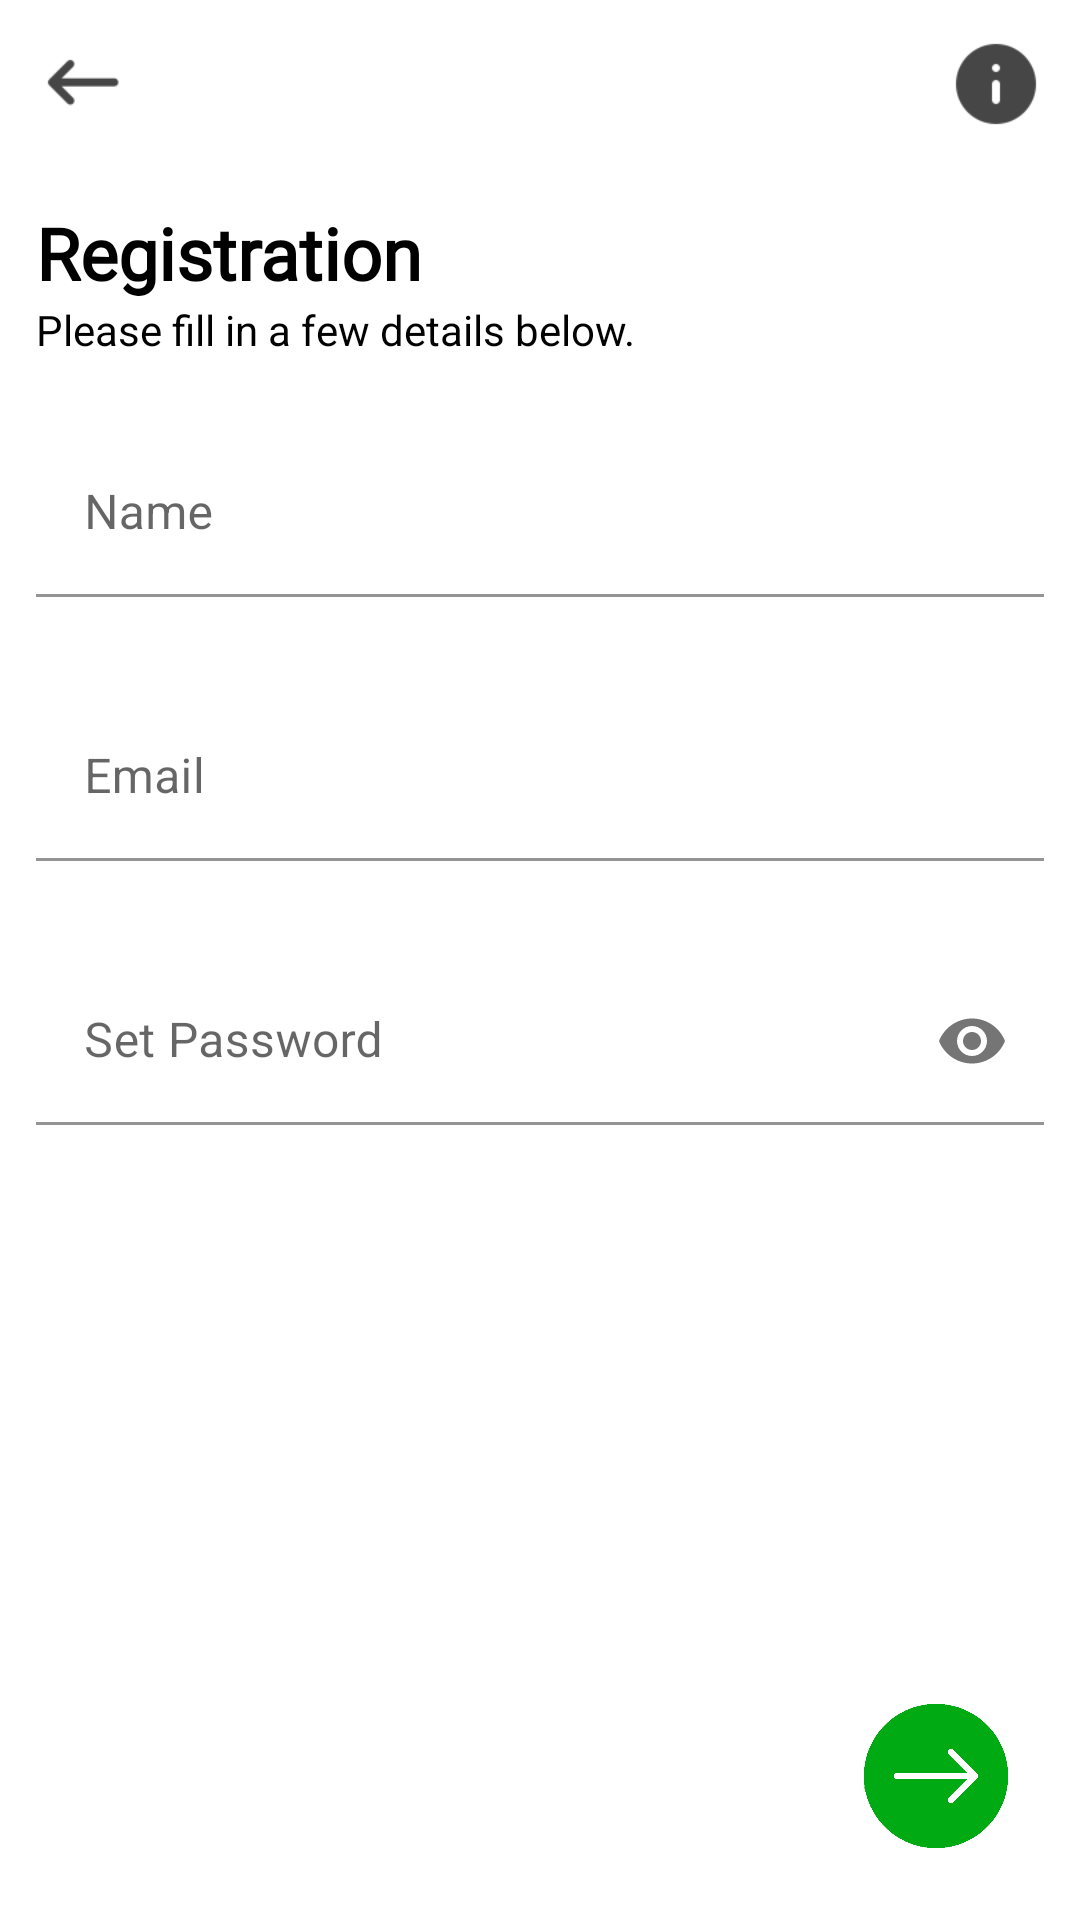

The Android layout XML behind this screen, and the referenced resources:
<!-- AndroidManifest.xml: application theme Theme.LinearLayout -->
<!-- res/layout/activity_registration.xml -->
<?xml version="1.0" encoding="utf-8"?>
<LinearLayout
    xmlns:android="http://schemas.android.com/apk/res/android"
    xmlns:app="http://schemas.android.com/apk/res-auto"
    xmlns:tools="http://schemas.android.com/tools"
    android:layout_width="match_parent"
    android:layout_height="match_parent"
    android:orientation="vertical"
    tools:context=".RegistrationActivity">

    <RelativeLayout
        android:layout_width="match_parent"
        android:layout_height="wrap_content">

        <ImageView
            android:id="@+id/img_backButton_registration"
            android:layout_width="32dp"
            android:layout_height="32dp"
            android:src="@drawable/back"
            app:tint="@color/grey"
            android:layout_margin="12dp"
            android:layout_alignParentLeft="true" />

        <ImageView
            android:id="@+id/img_infoButton_registration"
            android:layout_width="32dp"
            android:layout_height="32dp"
            android:src="@drawable/info"
            app:tint="@color/grey"
            android:layout_margin="12dp"
            android:layout_alignParentRight="true"/>
    </RelativeLayout>

    <TextView
        android:id="@+id/tv_registrationTitle_registration"
        android:layout_width="wrap_content"
        android:layout_height="wrap_content"
        android:layout_marginHorizontal="12dp"
        android:layout_marginTop="12dp"
        android:fontFamily="@font/poppinsmedium"
        android:text="Registration"
        android:textColor="@color/black"
        android:textSize="24dp"
        android:textStyle="bold" />

    <TextView
        android:id="@+id/tv_registrationText_registration"
        android:layout_width="wrap_content"
        android:layout_height="wrap_content"
        android:text="Please fill in a few details below."
        android:layout_marginHorizontal="12dp"
        android:layout_marginBottom="24dp"
        android:textColor="@color/black"/>

    <com.google.android.material.textfield.TextInputLayout
        android:id="@+id/layout_name_registration"
        android:layout_width="match_parent"
        android:layout_height="wrap_content"
        android:hint="Name"
        android:layout_marginHorizontal="12dp"
        android:layout_marginBottom="12dp"
        app:boxBackgroundColor="@color/white"
        app:errorEnabled="true">

        <com.google.android.material.textfield.TextInputEditText
            android:id="@+id/txt_name_registration"
            android:inputType="textEmailAddress"
            android:layout_width="match_parent"
            android:layout_height="wrap_content" />
    </com.google.android.material.textfield.TextInputLayout>

    <com.google.android.material.textfield.TextInputLayout
        android:id="@+id/layout_email_registration"
        android:layout_width="match_parent"
        android:layout_height="wrap_content"
        android:hint="Email"
        android:layout_marginHorizontal="12dp"
        android:layout_marginBottom="12dp"
        app:boxBackgroundColor="@color/white"
        app:errorEnabled="true">

        <com.google.android.material.textfield.TextInputEditText
            android:id="@+id/txt_email_registration"
            android:inputType="textEmailAddress"
            android:layout_width="match_parent"
            android:layout_height="wrap_content" />
    </com.google.android.material.textfield.TextInputLayout>

    <com.google.android.material.textfield.TextInputLayout
        android:id="@+id/layout_password_registration"
        android:layout_width="match_parent"
        android:layout_height="wrap_content"
        android:hint="Set Password"
        android:layout_marginHorizontal="12dp"
        app:boxBackgroundColor="@color/white"
        app:endIconMode="password_toggle"
        app:errorEnabled="true">

        <com.google.android.material.textfield.TextInputEditText
            android:id="@+id/txt_password_registration"
            android:layout_width="match_parent"
            android:layout_height="wrap_content"
            android:inputType="textPassword" />
    </com.google.android.material.textfield.TextInputLayout>

    <RelativeLayout
        android:layout_width="match_parent"
        android:layout_height="match_parent">

        <ImageView
            android:id="@+id/img_arrowButton_registration"
            android:layout_width="48dp"
            android:layout_height="48dp"
            android:src="@drawable/loginbutton"
            android:layout_margin="24dp"
            android:layout_alignParentRight="true"
            android:layout_alignParentBottom="true"/>
    </RelativeLayout>

</LinearLayout>
<!-- resources referenced by this layout -->
<resources>
  <color name="black">#FF000000</color>
  <color name="grey">#464646</color>
  <color name="white">#FFFFFFFF</color>
  <!-- drawable back: png bitmap (drawable, 282 bytes) -->
  <!-- drawable info: png bitmap (drawable, 519 bytes) -->
  <!-- drawable loginbutton: png bitmap (drawable, 6154 bytes) -->
  <style name="Theme.LinearLayout" parent="Theme.MaterialComponents.DayNight.NoActionBar">
          
          <item name="colorPrimary">@color/green_500</item>
          <item name="colorPrimaryVariant">@color/green_700</item>
          <item name="colorOnPrimary">@color/white</item>
          
          <item name="colorSecondary">@color/teal_200</item>
          <item name="colorSecondaryVariant">@color/teal_700</item>
          <item name="colorOnSecondary">@color/black</item>
          
          <item name="android:statusBarColor" tools:targetApi="l">@color/white</item>
          
      </style>
  <color name="green_500">#1AA749</color>
  <color name="green_700">#1AA749</color>
  <color name="teal_200">#FF03DAC5</color>
  <color name="teal_700">#FF018786</color>
</resources>
